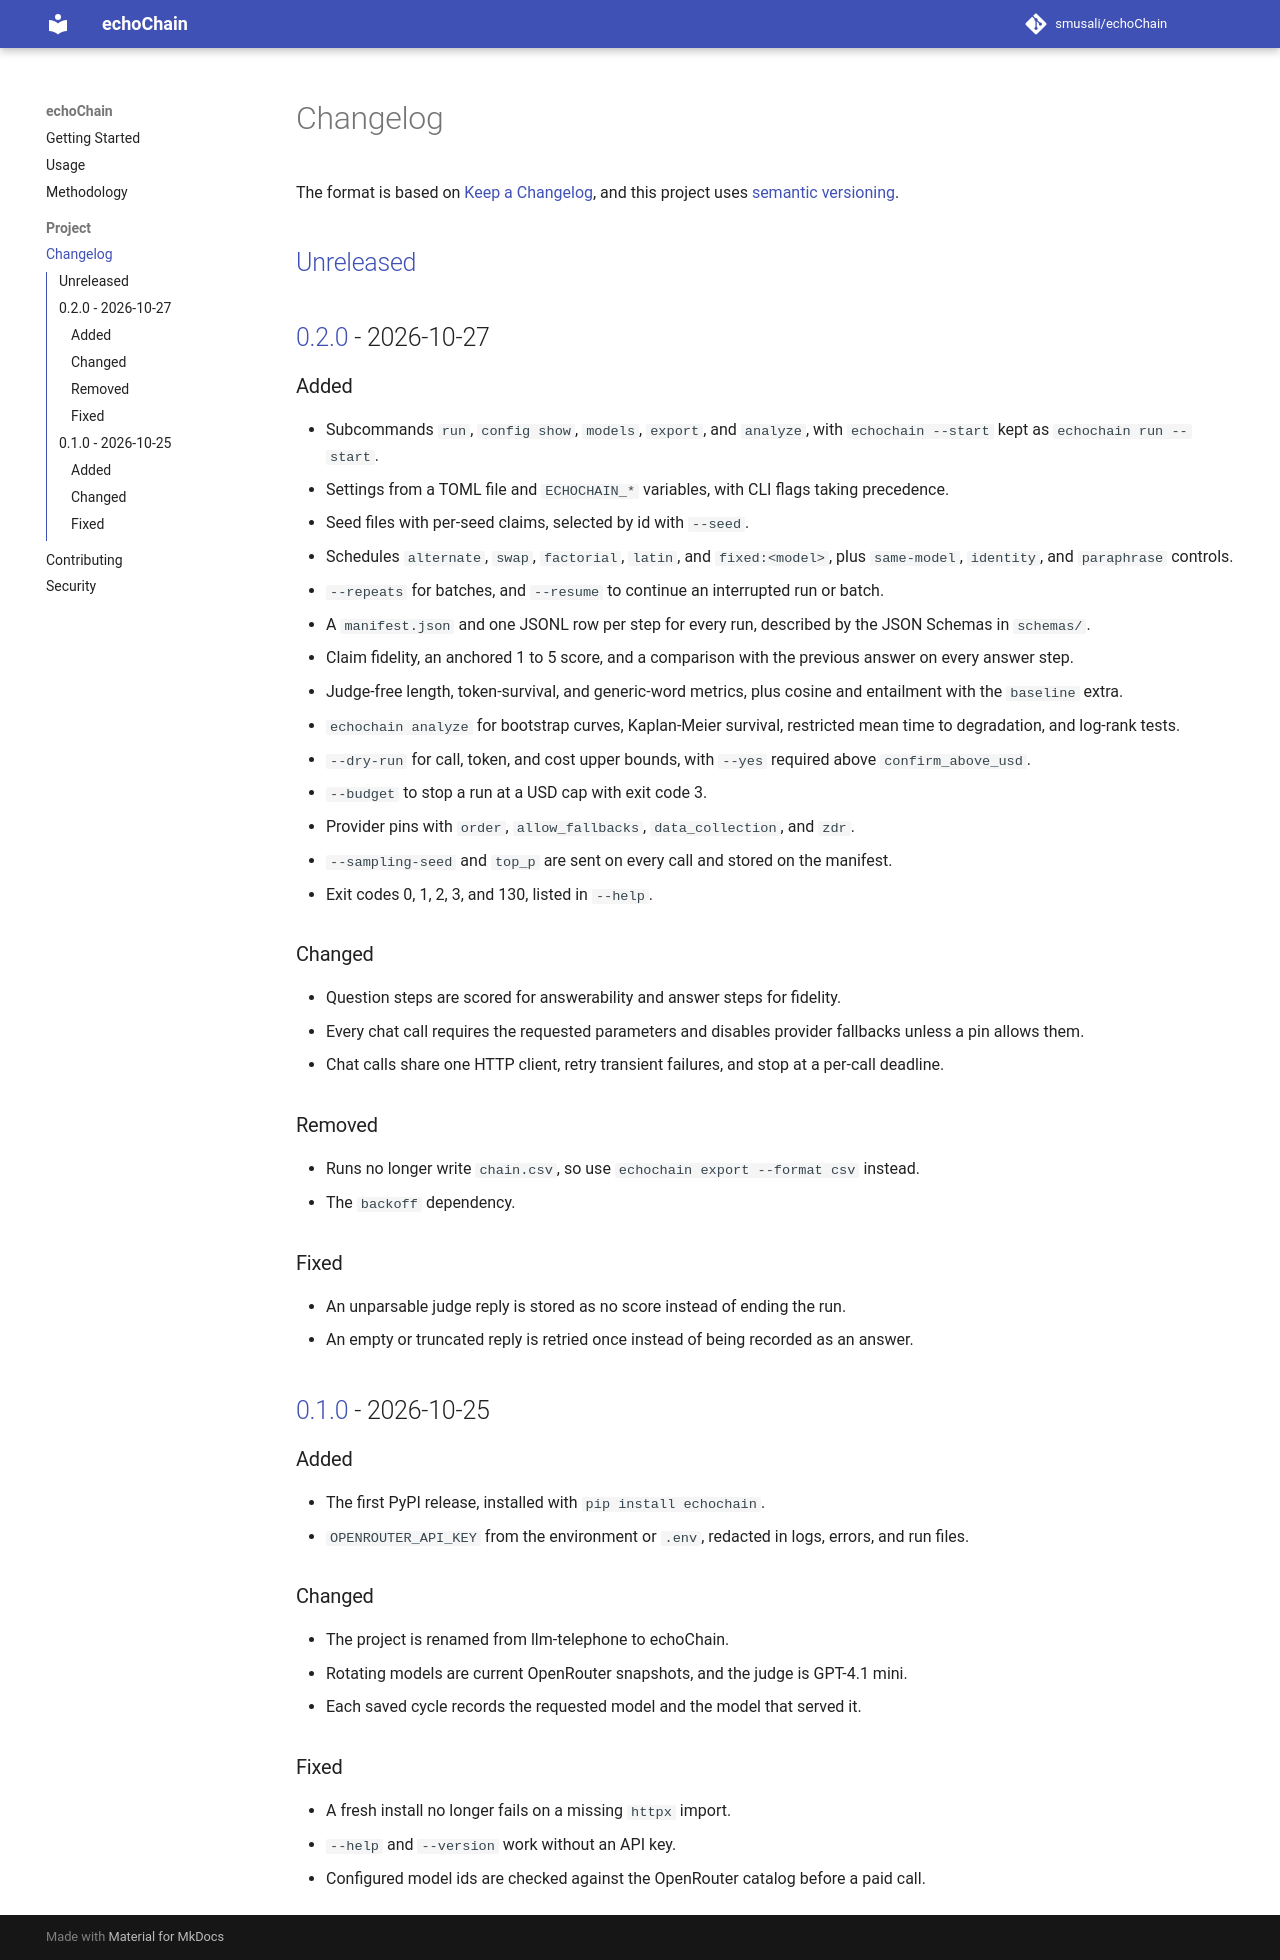

repository: smusali/echoChain · page: dev/CHANGELOG/index.html · generator: mkdocs

# Changelog

The format is based on [Keep a Changelog](https://keepachangelog.com/en/1.1.0/),
and this project uses [semantic versioning](https://semver.org/spec/v2.0.0.html).

## [Unreleased]

## [0.2.0] - 2026-10-27

### Added

- Subcommands `run`, `config show`, `models`, `export`, and `analyze`, with `echochain --start` kept as `echochain run --start`.
- Settings from a TOML file and `ECHOCHAIN_*` variables, with CLI flags taking precedence.
- Seed files with per-seed claims, selected by id with `--seed`.
- Schedules `alternate`, `swap`, `factorial`, `latin`, and `fixed:<model>`, plus `same-model`, `identity`, and `paraphrase` controls.
- `--repeats` for batches, and `--resume` to continue an interrupted run or batch.
- A `manifest.json` and one JSONL row per step for every run, described by the JSON Schemas in `schemas/`.
- Claim fidelity, an anchored 1 to 5 score, and a comparison with the previous answer on every answer step.
- Judge-free length, token-survival, and generic-word metrics, plus cosine and entailment with the `baseline` extra.
- `echochain analyze` for bootstrap curves, Kaplan-Meier survival, restricted mean time to degradation, and log-rank tests.
- `--dry-run` for call, token, and cost upper bounds, with `--yes` required above `confirm_above_usd`.
- `--budget` to stop a run at a USD cap with exit code 3.
- Provider pins with `order`, `allow_fallbacks`, `data_collection`, and `zdr`.
- `--sampling-seed` and `top_p` are sent on every call and stored on the manifest.
- Exit codes 0, 1, 2, 3, and 130, listed in `--help`.

### Changed

- Question steps are scored for answerability and answer steps for fidelity.
- Every chat call requires the requested parameters and disables provider fallbacks unless a pin allows them.
- Chat calls share one HTTP client, retry transient failures, and stop at a per-call deadline.

### Removed

- Runs no longer write `chain.csv`, so use `echochain export --format csv` instead.
- The `backoff` dependency.

### Fixed

- An unparsable judge reply is stored as no score instead of ending the run.
- An empty or truncated reply is retried once instead of being recorded as an answer.

## [0.1.0] - 2026-10-25

### Added

- The first PyPI release, installed with `pip install echochain`.
- `OPENROUTER_API_KEY` from the environment or `.env`, redacted in logs, errors, and run files.

### Changed

- The project is renamed from llm-telephone to echoChain.
- Rotating models are current OpenRouter snapshots, and the judge is GPT-4.1 mini.
- Each saved cycle records the requested model and the model that served it.

### Fixed

- A fresh install no longer fails on a missing `httpx` import.
- `--help` and `--version` work without an API key.
- Configured model ids are checked against the OpenRouter catalog before a paid call.

[Unreleased]: https://github.com/smusali/echoChain/compare/v0.2.0...HEAD
[0.2.0]: https://github.com/smusali/echoChain/releases/tag/v0.2.0
[0.1.0]: https://github.com/smusali/echoChain/releases/tag/v0.1.0
